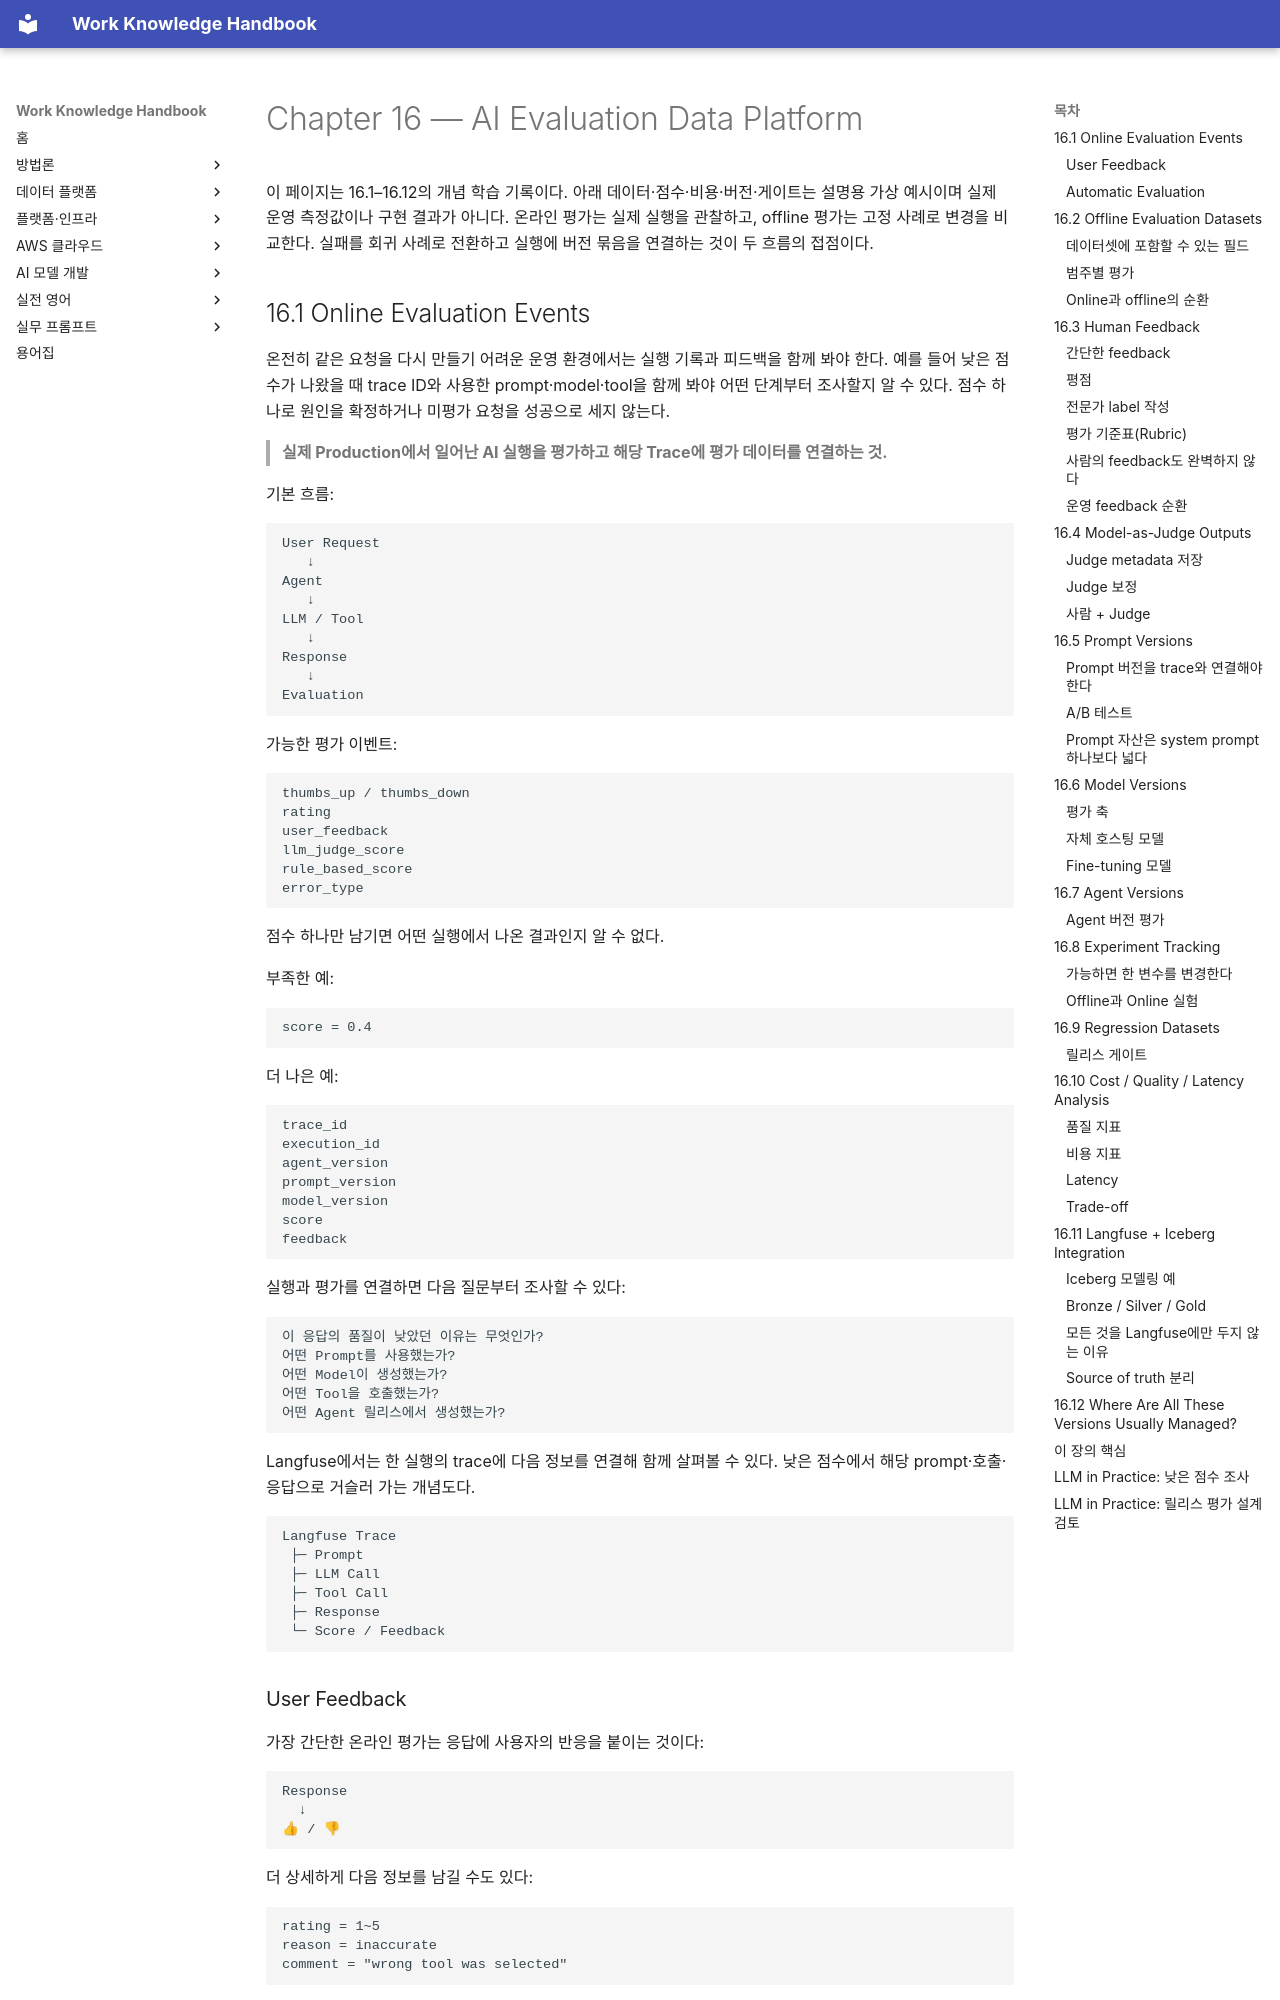

repository: nohdol97/work-handbook · page: ko/data-platform/ai-evaluation/index.html · generator: mkdocs

---
id: data-platform-ai-evaluation
status: studied
last_updated: 2026-10-18
last_reviewed: 2026-10-18
knowledge_ids:
  - DPE-16-01
  - DPE2-16-01
  - DPE2-16-02
  - DPE2-16-03
  - DPE2-16-04
  - DPE2-16-05
  - DPE2-16-06
  - DPE2-16-07
  - DPE2-16-08
  - DPE2-16-09
  - DPE2-16-10
  - DPE2-16-11
  - DPE2-16-12
---

# Chapter 16 — AI Evaluation Data Platform

이 페이지는 16.1–16.12의 개념 학습 기록이다. 아래 데이터·점수·비용·버전·게이트는 설명용 가상 예시이며 실제 운영 측정값이나 구현 결과가 아니다. 온라인 평가는 실제 실행을 관찰하고, offline 평가는 고정 사례로 변경을 비교한다. 실패를 회귀 사례로 전환하고 실행에 버전 묶음을 연결하는 것이 두 흐름의 접점이다.

<!-- SOURCE CORE START -->

## 16.1 Online Evaluation Events

온전히 같은 요청을 다시 만들기 어려운 운영 환경에서는 실행 기록과 피드백을 함께 봐야 한다. 예를 들어 낮은 점수가 나왔을 때 trace ID와 사용한 prompt·model·tool을 함께 봐야 어떤 단계부터 조사할지 알 수 있다. 점수 하나로 원인을 확정하거나 미평가 요청을 성공으로 세지 않는다.

> **실제 Production에서 일어난 AI 실행을 평가하고 해당 Trace에 평가 데이터를 연결하는 것.**

기본 흐름:

```text
User Request
   ↓
Agent
   ↓
LLM / Tool
   ↓
Response
   ↓
Evaluation
```

가능한 평가 이벤트:

```text
thumbs_up / thumbs_down
rating
user_feedback
llm_judge_score
rule_based_score
error_type
```

점수 하나만 남기면 어떤 실행에서 나온 결과인지 알 수 없다.

부족한 예:

```text
score = 0.4
```

더 나은 예:

```text
trace_id
execution_id
agent_version
prompt_version
model_version
score
feedback
```

실행과 평가를 연결하면 다음 질문부터 조사할 수 있다:

```text
이 응답의 품질이 낮았던 이유는 무엇인가?
어떤 Prompt를 사용했는가?
어떤 Model이 생성했는가?
어떤 Tool을 호출했는가?
어떤 Agent 릴리스에서 생성했는가?
```

Langfuse에서는 한 실행의 trace에 다음 정보를 연결해 함께 살펴볼 수 있다. 낮은 점수에서 해당 prompt·호출·응답으로 거슬러 가는 개념도다.

```text
Langfuse Trace
 ├─ Prompt
 ├─ LLM Call
 ├─ Tool Call
 ├─ Response
 └─ Score / Feedback
```
